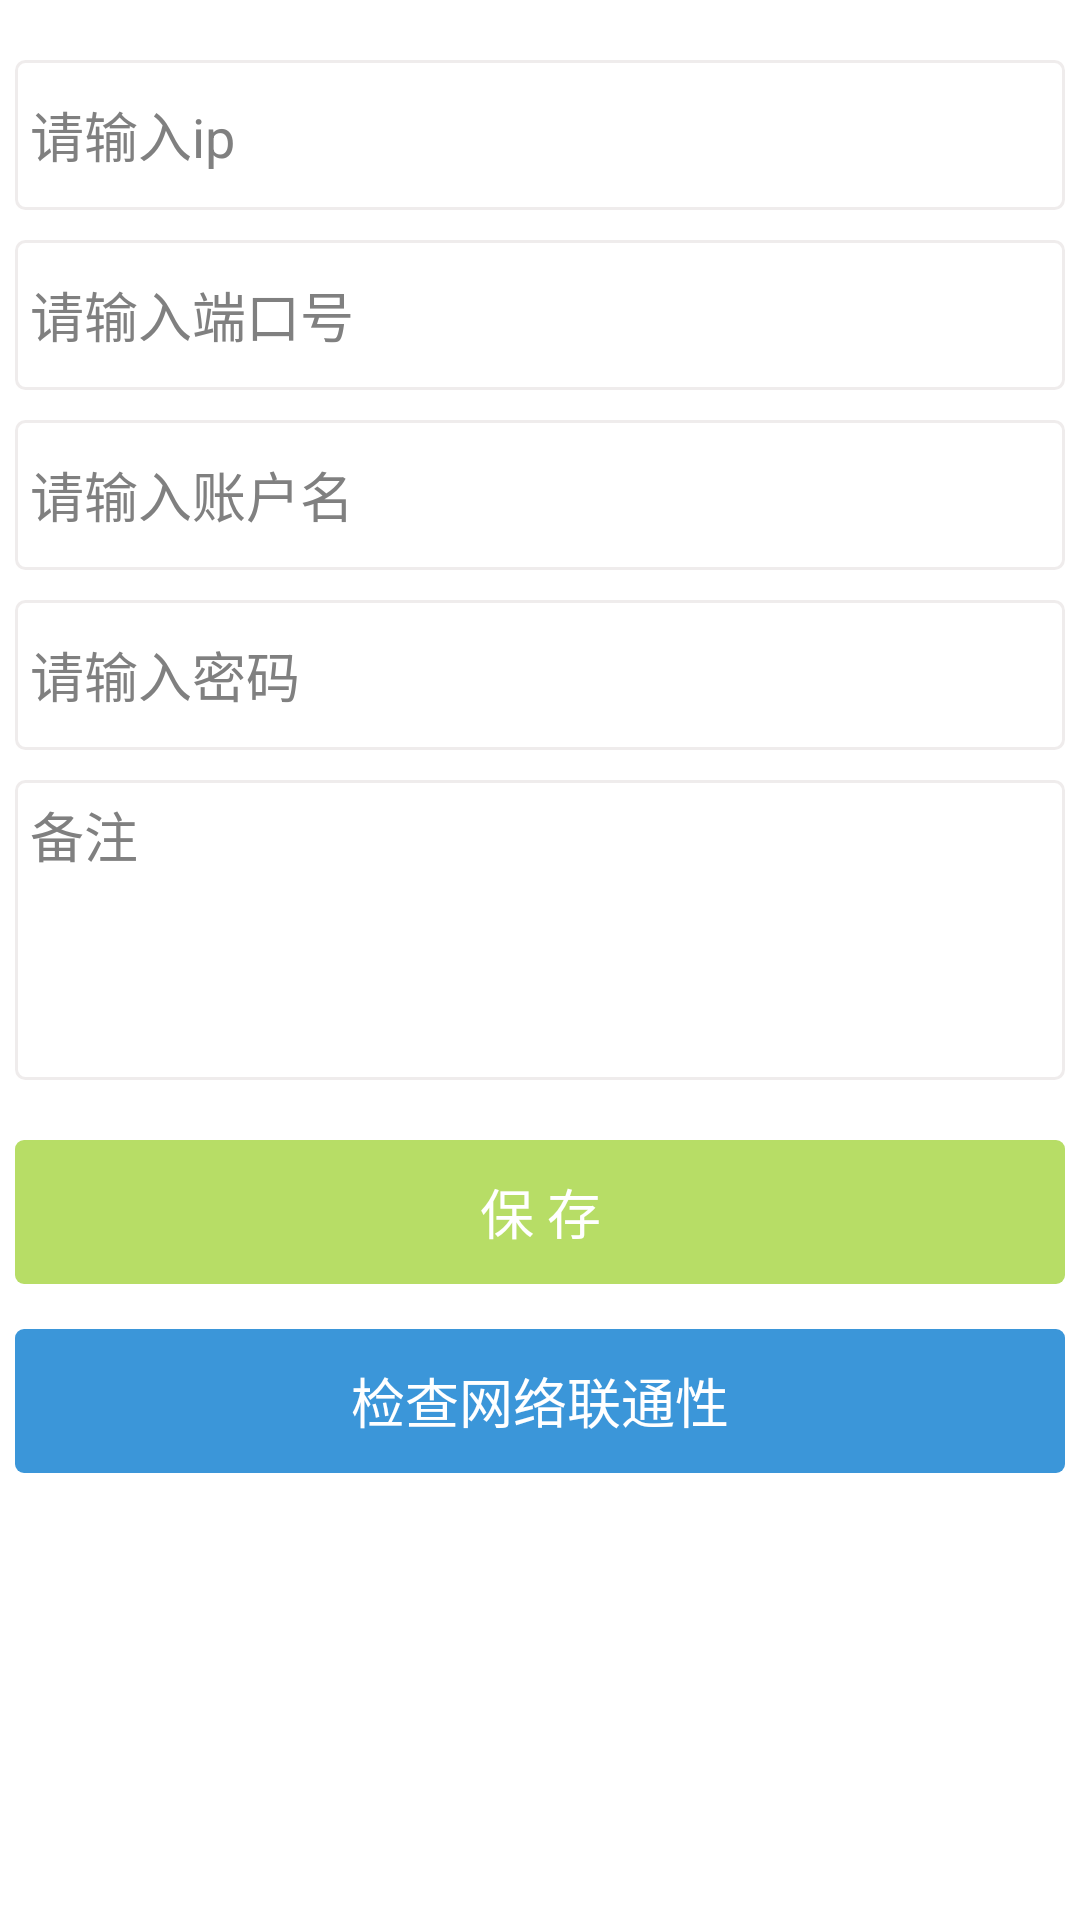

Here is an Android app screen rendered from its layout file. Give the layout XML and the strings, colors and styles it references.
<!-- AndroidManifest.xml: application theme AppTheme -->
<!-- res/layout/activity_addaccount.xml -->
<?xml version="1.0" encoding="utf-8"?>
<RelativeLayout xmlns:android="http://schemas.android.com/apk/res/android"
    android:layout_width="match_parent" android:layout_height="match_parent">

    <EditText
        android:layout_width="wrap_content"
        android:layout_height="wrap_content"
        android:id="@+id/ip"
        android:layout_alignParentTop="true"
        android:layout_centerHorizontal="true"
        android:layout_marginTop="20dp"
        android:padding="5dp"
        android:height="50dp"
        android:width="350dp"
        android:background="@drawable/textview_border"
        android:hint="@string/ip_hint"/>

    <EditText
        android:layout_width="wrap_content"
        android:layout_height="wrap_content"
        android:id="@+id/port"
        android:layout_below="@+id/ip"
        android:layout_centerHorizontal="true"
        android:height="50dp"
        android:width="350dp"
        android:padding="5dp"
        android:layout_marginTop="10dp"
        android:background="@drawable/textview_border"
        android:hint="@string/port_hint"/>

    <EditText
        android:layout_width="wrap_content"
        android:layout_height="wrap_content"
        android:id="@+id/username"
        android:layout_below="@+id/port"
        android:layout_centerHorizontal="true"
        android:height="50dp"
        android:width="350dp"
        android:padding="5dp"
        android:layout_marginTop="10dp"
        android:background="@drawable/textview_border"
        android:hint="@string/username_hint"/>

    <EditText
        android:layout_width="wrap_content"
        android:layout_height="wrap_content"
        android:id="@+id/password"
        android:layout_below="@+id/username"
        android:layout_centerHorizontal="true"
        android:height="50dp"
        android:width="350dp"
        android:padding="5dp"
        android:layout_marginTop="10dp"
        android:background="@drawable/textview_border"
        android:hint="@string/password_hint"/>

    <EditText
        android:layout_width="wrap_content"
        android:layout_height="wrap_content"
        android:id="@+id/desc"
        android:layout_below="@+id/password"
        android:layout_centerHorizontal="true"
        android:height="100dp"
        android:width="350dp"
        android:padding="5dp"
        android:layout_marginTop="10dp"
        android:background="@drawable/textview_border"
        android:hint="@string/remark"
        android:gravity="top"/>

    <Button
        android:layout_width="wrap_content"
        android:layout_height="wrap_content"
        android:width="350dp"
        android:text="@string/addaccount_button"
        android:id="@+id/checkconnect"
        android:layout_below="@+id/desc"
        android:layout_alignStart="@+id/desc"
        android:layout_marginTop="20dp"
        android:background="@drawable/button_shape1"
        android:textColor="#ffffff"/>

    <Button
        android:layout_width="wrap_content"
        android:layout_height="wrap_content"
        android:width="350dp"
        android:text="@string/checkconnect_button"
        android:id="@+id/addaccount"
        android:layout_below="@+id/checkconnect"
        android:layout_alignStart="@+id/checkconnect"
        android:layout_marginTop="15dp"
        android:background="@drawable/button_shape2"
        android:textColor="#ffffff"/>

</RelativeLayout>
<!-- resources referenced by this layout -->
<resources>
  <!-- drawable button_shape1 (drawable) -->
  <?xml version="1.0" encoding="utf-8"?>
  <selector xmlns:android="http://schemas.android.com/apk/res/android">
      <item android:state_selected="true">
          <shape xmlns:android="http://schemas.android.com/apk/res/android" android:shape="rectangle" >
              <corners android:radius="3dp"></corners>
              <solid android:color="#3b96d9"></solid>
          </shape>
      </item>
      <item android:state_pressed="true">
          <shape xmlns:android="http://schemas.android.com/apk/res/android" android:shape="rectangle" >
              <corners android:radius="3dp"></corners>
              <solid android:color="#3b96d9"></solid>
          </shape>
      </item>
      <item>
          <shape xmlns:android="http://schemas.android.com/apk/res/android" android:shape="rectangle" >
              <corners android:radius="3dp"></corners>
              <solid android:color="#b7dd66"></solid>
          </shape>
      </item>
  </selector>
  <!-- drawable button_shape2 (drawable) -->
  <?xml version="1.0" encoding="utf-8"?>
  <selector xmlns:android="http://schemas.android.com/apk/res/android">
      <item android:state_selected="true">
          <shape xmlns:android="http://schemas.android.com/apk/res/android" android:shape="rectangle" >
              <corners android:radius="3dp"></corners>
              <solid android:color="#b7dd66"></solid>
          </shape>
      </item>
      <item android:state_pressed="true">
          <shape xmlns:android="http://schemas.android.com/apk/res/android" android:shape="rectangle" >
              <corners android:radius="3dp"></corners>
              <solid android:color="#b7dd66"></solid>
          </shape>
      </item>
      <item>
          <shape xmlns:android="http://schemas.android.com/apk/res/android" android:shape="rectangle" >
              <corners android:radius="3dp"></corners>
              <solid android:color="#3b96d9"></solid>
          </shape>
      </item>
  </selector>
  <!-- drawable textview_border (drawable) -->
  <?xml version="1.0" encoding="utf-8"?>
  <shape xmlns:android="http://schemas.android.com/apk/res/android" android:shape="rectangle" >
      <solid android:color="#ffffff" />
      <stroke android:width="1dip" android:color="#efecec"/>
      <corners android:radius="3dp"></corners>
  </shape>
  <string name="addaccount_button">保        存</string>
  <string name="checkconnect_button">检查网络联通性</string>
  <string name="ip_hint">请输入ip</string>
  <string name="password_hint">请输入密码</string>
  <string name="port_hint">请输入端口号</string>
  <string name="remark">备注</string>
  <string name="username_hint">请输入账户名</string>
  <style name="AppTheme" parent="android:Theme.Holo.Light.DarkActionBar">
          <item name="android:logo">@mipmap/logo</item>
      </style>
</resources>
